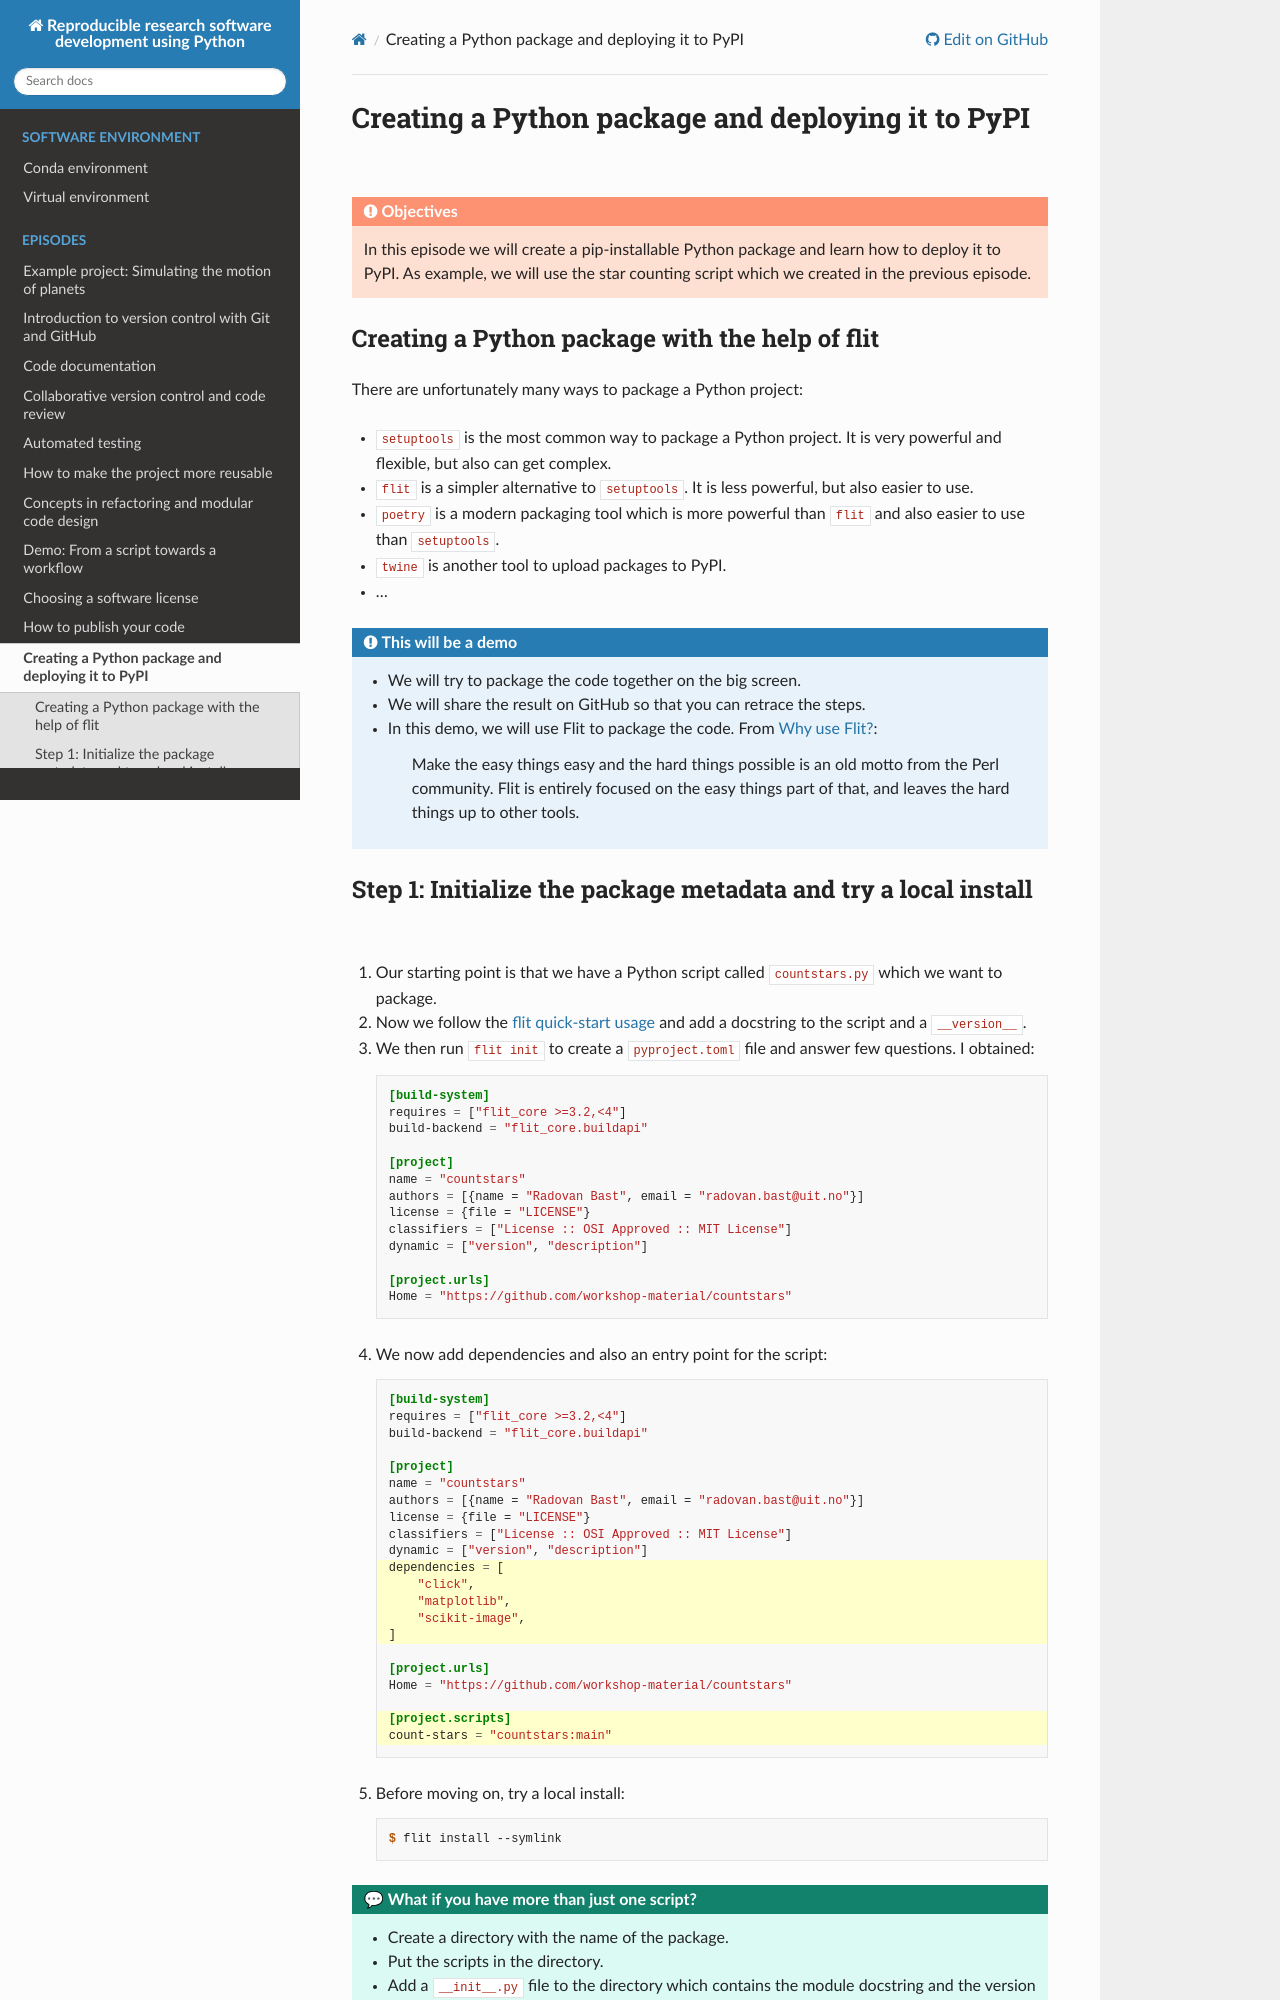

repository: coderefinery/reproducible-python · page: packaging/index.html · generator: sphinx

(packaging)=

# Creating a Python package and deploying it to PyPI

:::{objectives}
In this episode we will create a pip-installable Python package and learn how
to deploy it to PyPI. As example, we will use the star counting script which
we created in the previous episode.
:::


## Creating a Python package with the help of flit

There are unfortunately many ways to package a Python project:
- `setuptools` is the most common way to package a Python project. It is very
  powerful and flexible, but also can get complex.
- `flit` is a simpler alternative to `setuptools`. It is less powerful, but
  also easier to use.
- `poetry` is a modern packaging tool which is more powerful than `flit` and
  also easier to use than `setuptools`.
- `twine` is another tool to upload packages to PyPI.
- ...

:::{admonition} This will be a demo
- We will try to package the code together on the big screen.
- We will share the result on GitHub so that you can retrace the steps.
- In this demo, we will use Flit to package the code. From [Why use Flit?](https://flit.pypa.io/en/latest/rationale.html):
  > Make the easy things easy and the hard things possible is an old motto from
  > the Perl community. Flit is entirely focused on the easy things part of that,
  > and leaves the hard things up to other tools.

:::
